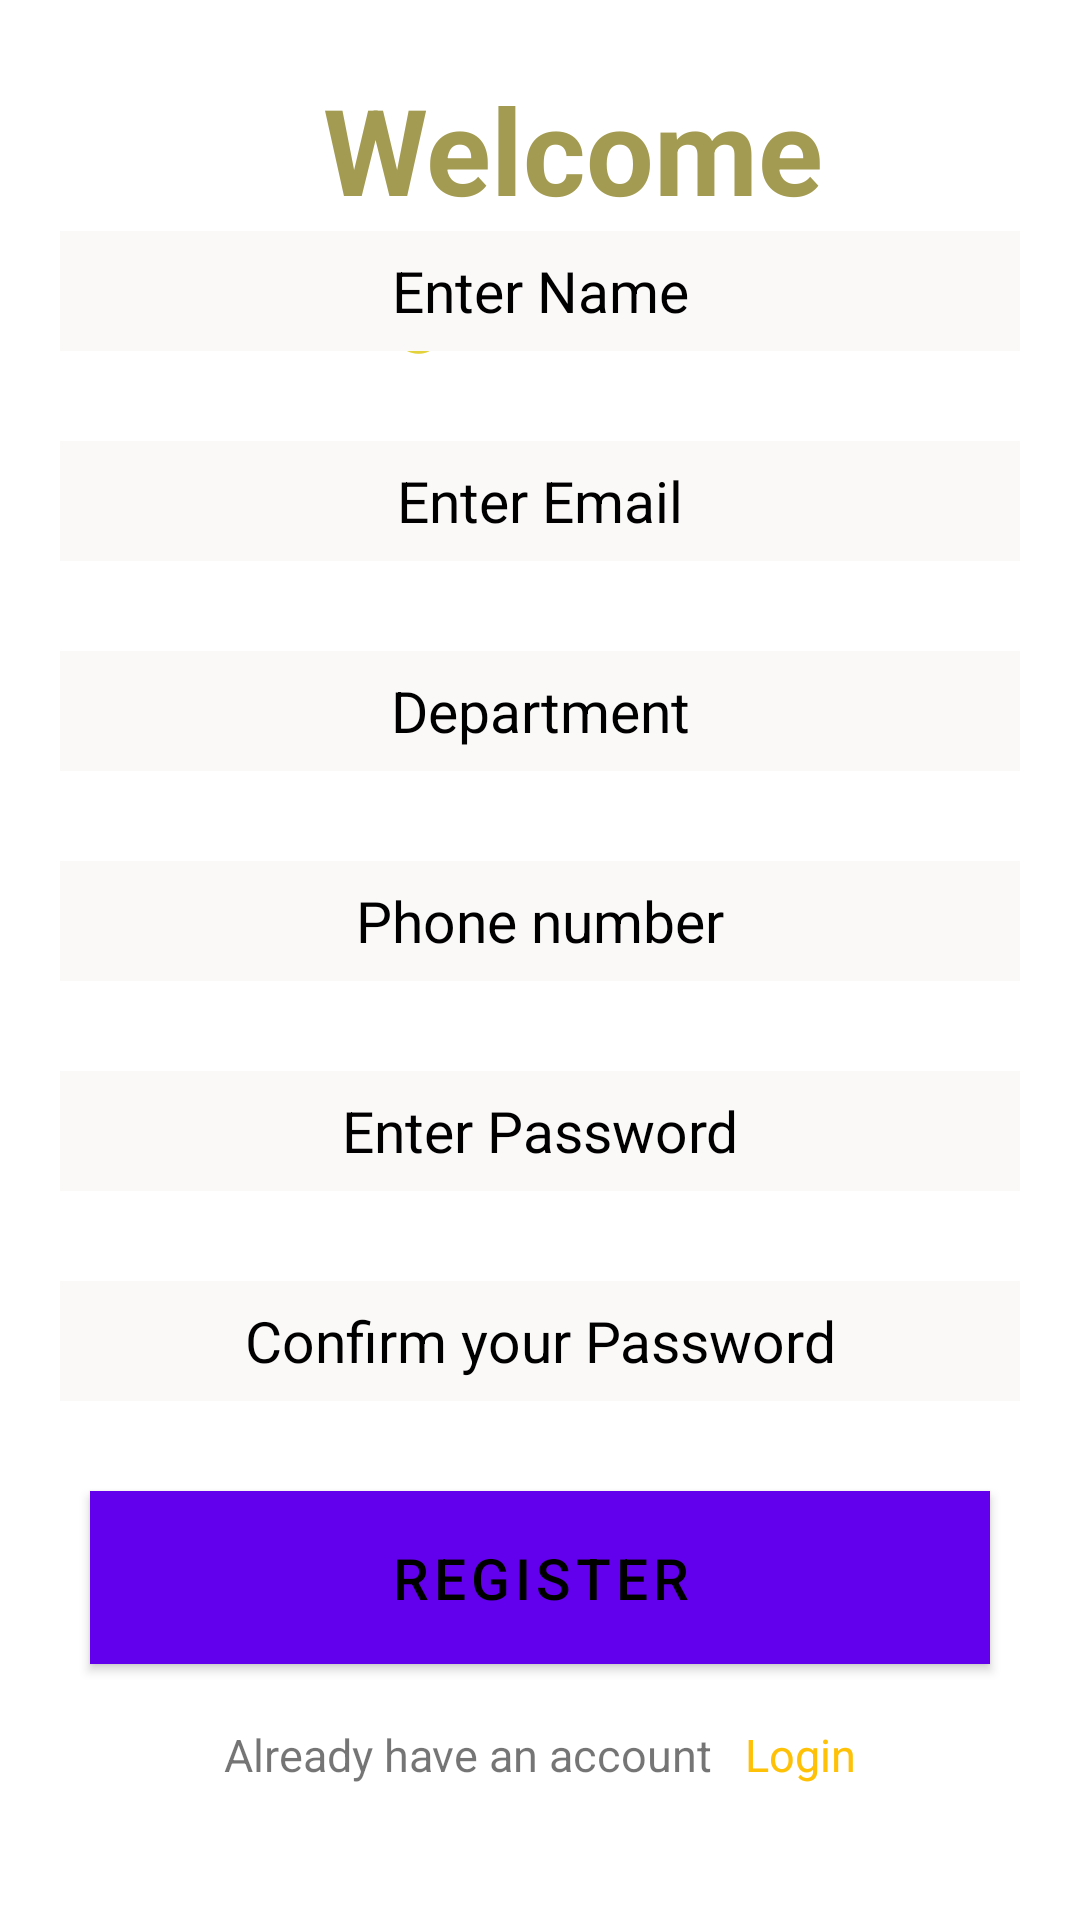

Layout XML and referenced resources for this Android screen:
<!-- AndroidManifest.xml: activity theme Theme.EasyDOC.NoActionBar -->
<!-- res/layout/activity_doctor_sign_up.xml -->
<?xml version="1.0" encoding="utf-8"?>
<androidx.constraintlayout.widget.ConstraintLayout xmlns:android="http://schemas.android.com/apk/res/android"
    xmlns:app="http://schemas.android.com/apk/res-auto"
    xmlns:tools="http://schemas.android.com/tools"
    android:layout_width="match_parent"
    android:layout_height="match_parent"
    tools:context=".DoctorSignUpActivity"
    android:background="@drawable/adminloginback">

    <TextView
        android:id="@+id/welcotitle"
        android:layout_width="179dp"
        android:layout_height="49dp"
        android:text="Welcome"
        android:textColor="#A39B51"
        android:textSize="40dp"
        android:textStyle="bold"
        app:layout_constraintBottom_toBottomOf="parent"
        app:layout_constraintEnd_toEndOf="parent"
        app:layout_constraintHorizontal_bias="0.594"
        app:layout_constraintStart_toStartOf="parent"
        app:layout_constraintTop_toTopOf="parent"
        app:layout_constraintVertical_bias="0.039" />

    <TextView
        android:id="@+id/weometitle"
        android:layout_width="wrap_content"
        android:layout_height="wrap_content"
        android:text="Register Here"
        android:textColor="#E3D23B"
        android:textSize="30dp"
        app:layout_constraintBottom_toBottomOf="parent"
        app:layout_constraintEnd_toEndOf="parent"
        app:layout_constraintHorizontal_bias="0.541"
        app:layout_constraintStart_toStartOf="parent"
        app:layout_constraintTop_toTopOf="parent"
        app:layout_constraintVertical_bias="0.133" />

    <LinearLayout
        android:id="@+id/linearLayout5"
        android:layout_width="match_parent"
        android:layout_height="wrap_content"
        android:gravity="center"
        android:orientation="vertical"
        app:layout_constraintBottom_toBottomOf="parent"
        app:layout_constraintStart_toStartOf="parent"
        app:layout_constraintTop_toTopOf="parent"
        app:layout_constraintVertical_bias="0.693">

        <EditText
            android:id="@+id/mDocEdtName"
            style="@style/inputfield"
            android:layout_width="match_parent"
            android:layout_height="40dp"
            android:ems="10"
            android:hint="@string/Name"
            android:inputType="textPersonName"
            tools:layout_editor_absoluteX="30dp"
            tools:layout_editor_absoluteY="248dp" />

        <EditText
            android:id="@+id/mDocEdtEmail"
            style="@style/inputfield"
            android:layout_width="match_parent"
            android:layout_height="40dp"
            android:ems="10"
            android:hint="@string/Email"
            android:inputType="textEmailAddress"
            tools:layout_editor_absoluteX="84dp"
            tools:layout_editor_absoluteY="312dp" />
        <EditText
            android:id="@+id/mDocEdtDepartment"
            style="@style/inputfield"
            android:layout_width="match_parent"
            android:layout_height="40dp"
            android:ems="10"
            android:hint="@string/Department"
            android:inputType="textEmailAddress"
            tools:layout_editor_absoluteX="84dp"
            tools:layout_editor_absoluteY="312dp" />

        <EditText
            android:id="@+id/mDocEdtPhoneNumber"
            style="@style/inputfield"
            android:layout_width="match_parent"
            android:layout_height="40dp"
            android:hint="@string/phonenumber"
            android:inputType="number"
            tools:layout_editor_absoluteX="84dp"
            tools:layout_editor_absoluteY="312dp" />

        <EditText
            android:id="@+id/mDocEdtPassword"
            style="@style/inputfield"
            android:layout_width="match_parent"
            android:layout_height="40dp"
            android:ems="10"
            android:hint="@string/password"
            android:inputType="textPassword" />

        <EditText
            android:id="@+id/mDocEdtConfirmPassword"
            style="@style/inputfield"
            android:layout_width="match_parent"
            android:layout_height="40dp"
            android:ems="10"
            android:hint="@string/confirmpassword"
            android:inputType="textPassword" />

        <Button
            android:id="@+id/mDocBtnRegister"
            style="@style/buttons"
            android:layout_width="300dp"
            android:layout_height="wrap_content"
            android:text="@string/registerHere" />

        <LinearLayout
            android:layout_width="wrap_content"
            android:layout_height="40dp"
            android:orientation="horizontal">

            <TextView
                android:id="@+id/textView"
                android:layout_width="match_parent"
                android:layout_height="40dp"
                android:text="Already have an account   "
                android:textSize="15dp" />

            <TextView
                android:textColor="#FFC107"
                android:id="@+id/mTvLoginPage"
                android:layout_width="match_parent"
                android:layout_height="40dp"
                android:text="@string/Login"
                android:textSize="15dp" />

        </LinearLayout>

    </LinearLayout>


</androidx.constraintlayout.widget.ConstraintLayout>
<!-- resources referenced by this layout -->
<resources>
  <string name="Department">Department</string>
  <string name="Email">Enter Email</string>
  <string name="Login">Login</string>
  <string name="Name">Enter Name</string>
  <string name="confirmpassword">Confirm your Password</string>
  <string name="password">Enter Password</string>
  <string name="phonenumber">Phone number</string>
  <string name="registerHere">Register </string>
  <style name="buttons">
          <item name="android:textSize">19dp</item>
          <item name="android:textColor">#000000</item>
          <item name="color">#000000</item>
          <item name="android:background">#FCFCFC</item>
          <item name="android:layout_marginTop">20dp</item>
          <item name="android:layout_marginBottom">20dp</item>
          <item name="android:layout_marginLeft">20dp</item>
          <item name="android:layout_marginRight">20dp</item>
          <item name="android:padding">10dp</item>
      </style>
  <style name="inputfield">
          <item name="android:layout_marginTop">20dp</item>
          <item name="android:layout_marginBottom">10dp</item>
          <item name="android:layout_marginLeft">20dp</item>
          <item name="android:layout_marginRight">20dp</item>
          <item name="android:textSize">19dp</item>
          <item name="android:textColorHint">#000000</item>
          <item name="android:textColor">#000000</item>
          <item name="android:singleLine">true</item>
          <item name="android:background">#FBF8F8</item>
          <item name="android:imeOptions">actionDone</item>
          <item name="android:textAlignment">center</item>
      </style>
  <style name="Theme.EasyDOC.NoActionBar">
          <item name="windowActionBar">false</item>
          <item name="windowNoTitle">true</item>
      </style>
</resources>
